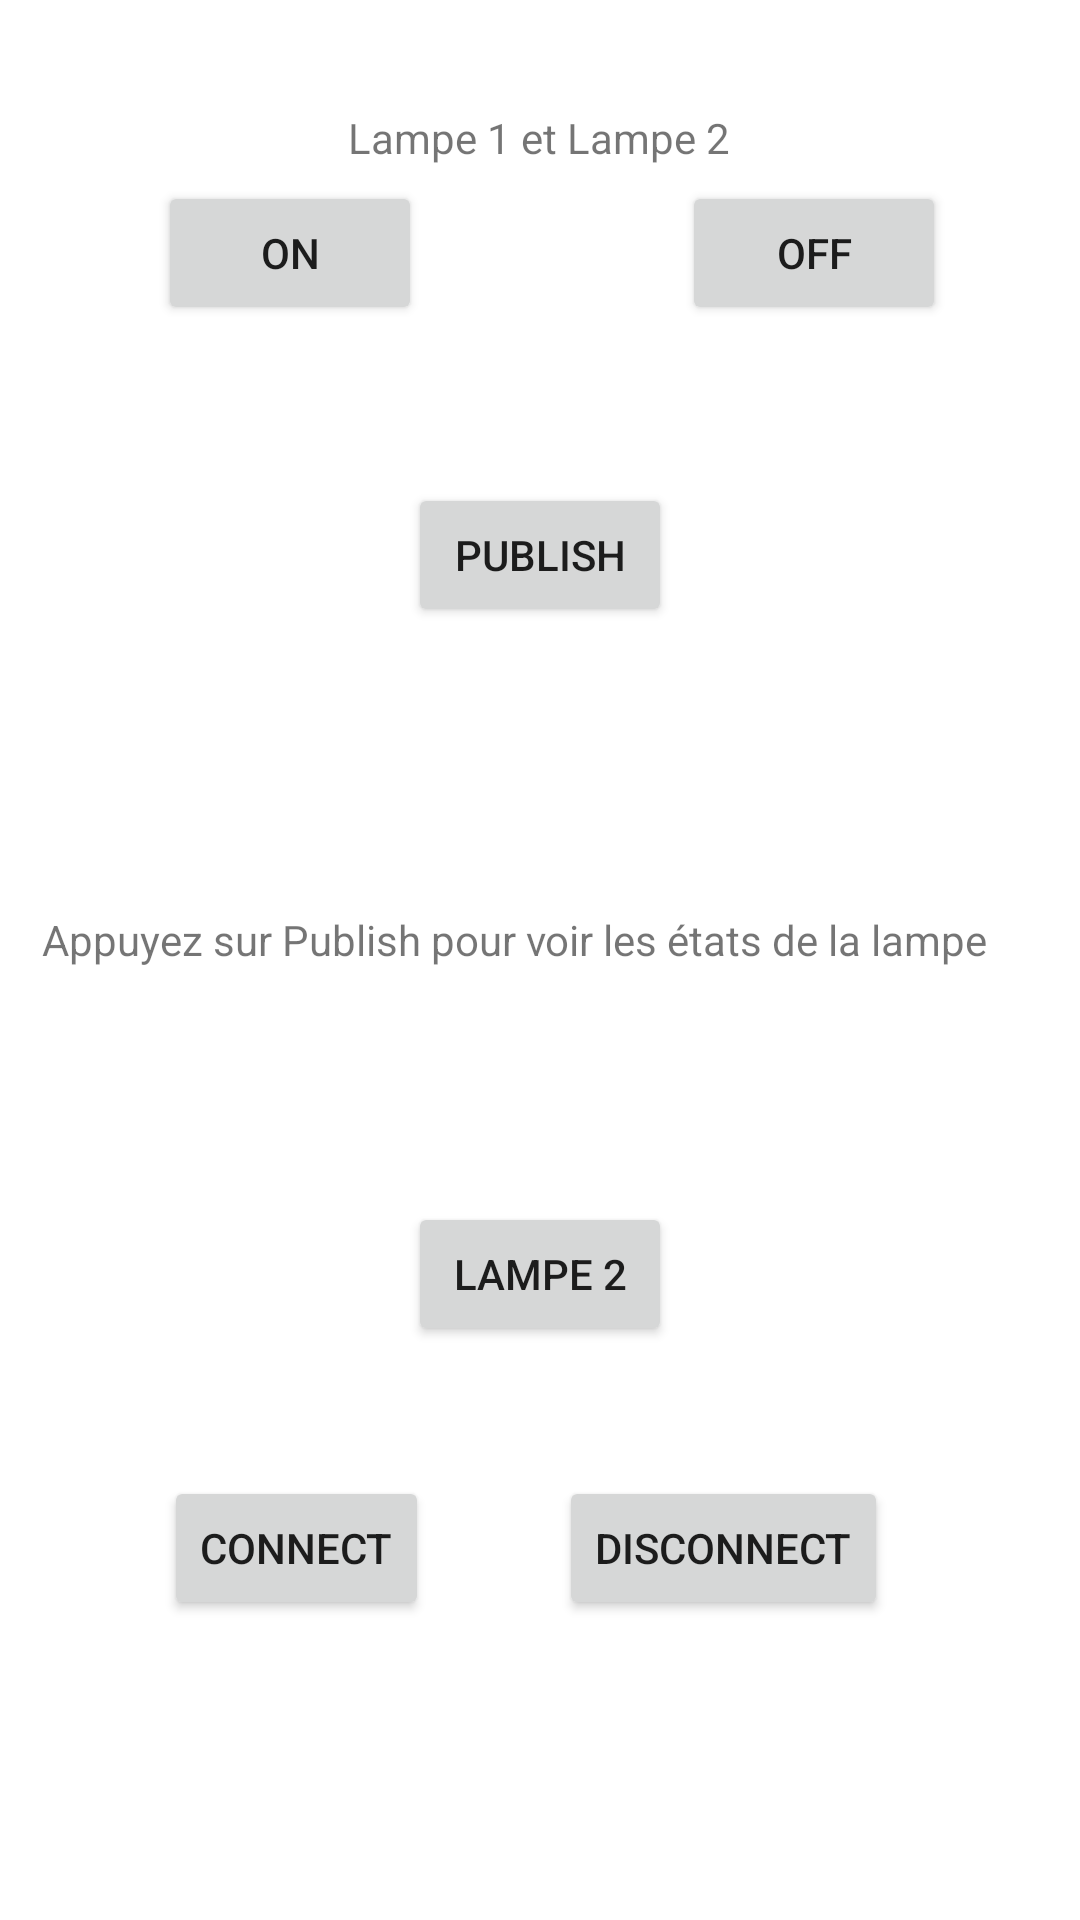

Reconstruct the res/layout file that produces this screen, plus the resources it refers to.
<!-- AndroidManifest.xml: application theme Theme.Mqttapp -->
<!-- res/layout/deux_activity.xml -->
<?xml version="1.0" encoding="utf-8"?>

<androidx.constraintlayout.widget.ConstraintLayout xmlns:android="http://schemas.android.com/apk/res/android"
    xmlns:app="http://schemas.android.com/apk/res-auto"
    xmlns:tools="http://schemas.android.com/tools"
    android:layout_width="match_parent"
    android:layout_height="match_parent"
    tools:context=".MainActivity">

    <Button
        android:id="@+id/button"
        android:layout_width="wrap_content"
        android:layout_height="wrap_content"
        android:onClick="pub"
        android:text="Publish"
        app:layout_constraintBottom_toBottomOf="parent"
        app:layout_constraintEnd_toEndOf="parent"
        app:layout_constraintStart_toStartOf="parent"
        app:layout_constraintTop_toTopOf="parent"
        app:layout_constraintVertical_bias="0.272" />

    <TextView
        android:id="@+id/subText3"
        android:layout_width="332dp"
        android:layout_height="84dp"
        android:text="Appuyez sur Publish pour voir les états de la lampe"
        app:layout_constraintBottom_toBottomOf="parent"
        app:layout_constraintEnd_toEndOf="parent"
        app:layout_constraintHorizontal_bias="0.498"
        app:layout_constraintStart_toStartOf="parent"
        app:layout_constraintTop_toTopOf="parent"
        app:layout_constraintVertical_bias="0.546" />

    <Button
        android:id="@+id/connBtn"
        android:layout_width="wrap_content"
        android:layout_height="wrap_content"
        android:text="Connect"
        app:layout_constraintBottom_toBottomOf="parent"
        app:layout_constraintEnd_toEndOf="parent"
        app:layout_constraintHorizontal_bias="0.201"
        app:layout_constraintStart_toStartOf="parent"
        app:layout_constraintTop_toTopOf="parent"
        android:onClick="conn3"
        app:layout_constraintVertical_bias="0.831"
        tools:ignore="OnClick" />

    <Button
        android:id="@+id/disconnBtn"
        android:layout_width="wrap_content"
        android:layout_height="wrap_content"
        android:layout_marginEnd="64dp"
        android:layout_marginRight="64dp"
        android:text="Disconnect"
        app:layout_constraintBottom_toBottomOf="parent"
        app:layout_constraintEnd_toEndOf="parent"
        app:layout_constraintHorizontal_bias="1.0"
        app:layout_constraintStart_toEndOf="@+id/connBtn"
        app:layout_constraintTop_toTopOf="parent"
        android:onClick="disconn3"
        app:layout_constraintVertical_bias="0.831"
        tools:ignore="OnClick" />

    <Button
        android:id="@+id/on"
        android:layout_width="wrap_content"
        android:layout_height="wrap_content"
        android:text="On"
        app:layout_constraintBottom_toBottomOf="parent"
        app:layout_constraintEnd_toEndOf="parent"
        app:layout_constraintHorizontal_bias="0.194"
        app:layout_constraintStart_toStartOf="parent"
        app:layout_constraintTop_toTopOf="parent"
        app:layout_constraintVertical_bias="0.102" />

    <Button
        android:id="@+id/off"
        android:layout_width="wrap_content"
        android:layout_height="wrap_content"
        android:text="Off"
        app:layout_constraintBottom_toBottomOf="parent"
        app:layout_constraintEnd_toEndOf="parent"
        app:layout_constraintHorizontal_bias="0.836"
        app:layout_constraintStart_toStartOf="parent"
        app:layout_constraintTop_toTopOf="parent"
        app:layout_constraintVertical_bias="0.102" />

    <TextView
        android:id="@+id/lmp1"
        android:layout_width="wrap_content"
        android:layout_height="wrap_content"
        android:text="Lampe 1 et Lampe 2"
        app:layout_constraintBottom_toTopOf="@+id/button"
        app:layout_constraintEnd_toEndOf="parent"
        app:layout_constraintHorizontal_bias="0.498"
        app:layout_constraintStart_toStartOf="parent"
        app:layout_constraintTop_toTopOf="parent"
        app:layout_constraintVertical_bias="0.257" />

    <Button
        android:id="@+id/lampe2"
        android:layout_width="wrap_content"
        android:layout_height="wrap_content"
        android:text="Lampe 2"
        app:layout_constraintBottom_toBottomOf="parent"
        app:layout_constraintEnd_toEndOf="parent"
        app:layout_constraintStart_toStartOf="parent"
        app:layout_constraintTop_toBottomOf="@+id/button"
        tools:ignore="MissingConstraints" />

</androidx.constraintlayout.widget.ConstraintLayout>
<!-- resources referenced by this layout -->
<resources>
  <style name="Theme.Mqttapp" parent="Theme.MaterialComponents.DayNight.DarkActionBar">
          
          <item name="colorPrimary">@color/purple_500</item>
          <item name="colorPrimaryVariant">@color/purple_700</item>
          <item name="colorOnPrimary">@color/white</item>
          
          <item name="colorSecondary">@color/teal_200</item>
          <item name="colorSecondaryVariant">@color/teal_700</item>
          <item name="colorOnSecondary">@color/black</item>
          
          <item name="android:statusBarColor" tools:targetApi="l">?attr/colorPrimaryVariant</item>
          
      </style>
  <!-- not gathered from this repository: default colours our renderer supplied (Android Studio template values) -->
  <color name="purple_500">#FF6200EE</color>
  <color name="purple_700">#FF3700B3</color>
  <color name="teal_200">#FF03DAC5</color>
  <color name="teal_700">#FF018786</color>
  <color name="black">#FF000000</color>
  <color name="white">#FFFFFFFF</color>
</resources>
